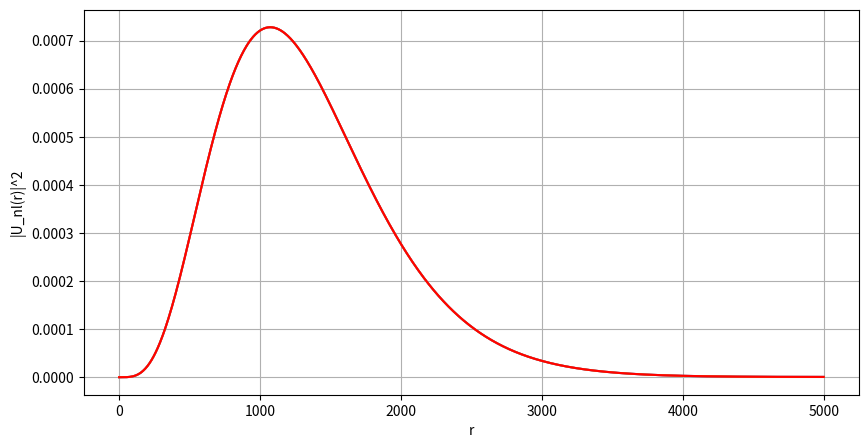

Reproduce this figure in Python.
import numpy as np
from scipy.integrate import odeint
import matplotlib.pyplot as plt
from scipy.integrate import simpson

def system(state, r, l, m_e, E, a, n):
    u, v = state  
    dudr = v       
    dvdr = l*(l+1)*u/(r**2) - 2*m_e*(E+a/r) * u   
    return [dudr, dvdr]

def CalculateEnergy(n):
    E1 = -1.36E-5/n**2+2E-7
    E3 = -1.36E-5/n**2-2E-7
    E2 = (E1 + E3)/2
    return E1, E2, E3

def CalculateNodes(x,y):
    cross = 0
    for i in range(1,len(y)):
        if y[i-1]*y[i]<0:
            cross += 1
    return cross

def CalculateTurningPoints(v):
    count = 0
    for i in range(len(v)-1):
        if v[i]*v[i+1]<0:
            count += 1
    return count

def NewEnergy(E1, E2, E3, Node1, Node2, Node3, Count1, Count2, Count3):
    if Node1 == Node2 and Count1 == Count2:
        E1 = E2
        E2 = (E1 + E3)/2 
    else:
        E3 = E2
        E2 = (E1 + E3)/2
    return E1, E2, E3

def Solve(initial_conditions, r, l, m_e, E1, E2, E3, a, n):
    solution = odeint(system, initial_conditions, r, args=(l, m_e, E1, a, n))
    solution1 = odeint(system, initial_conditions, r, args=(l, m_e, E2, a, n))
    solution2 = odeint(system, initial_conditions, r, args=(l, m_e, E3, a, n))
    u, v = solution.T
    u1, v1 = solution1.T    
    u2, v2 = solution2.T
    return u, v, u1, v1, u2, v2

def normalisation(u, r):
    normalisation = simpson(u**2, r)
    u_normalised = u/np.sqrt(normalisation)
    u_squared = u_normalised**2
    return u_squared

    
initial_conditions = [0, 1]
r = np.linspace(0.1, 5000, 1000)
l=1
n=2
m_e=0.511  
a= 1/137
E1, E2, E3 = CalculateEnergy(n) 

while abs(E3 - E1) > 1E-15:
    u, v, u1, v1, u2, v2 = Solve(initial_conditions, r, l, m_e, E1, E2, E3, a, n)
    Node1 = (CalculateNodes(u, v))
    Node2 = (CalculateNodes(u1, v1))
    Node3 = (CalculateNodes(u2, v2))
    Count1 = (CalculateTurningPoints(v))
    Count2 = (CalculateTurningPoints(v1))
    Count3 = (CalculateTurningPoints(v2))
    E1, E2, E3 = NewEnergy(E1, E2, E3, Node1, Node2, Node3, Count1, Count2, Count3)
    
print(E2)
u_2 = normalisation(u, r)
u_3 = normalisation(u1, r)
u_4 = normalisation(u2, r)

plt.figure(figsize=(10, 5))
plt.plot(r, u_2, label='x(t)', color='blue')
plt.plot(r, u_3, label='x(t)', color='orange')
plt.plot(r, u_4, label='x(t)', color='red')
plt.xlabel('r')
plt.ylabel('|U_nl(r)|^2')
plt.grid()
plt.show()
